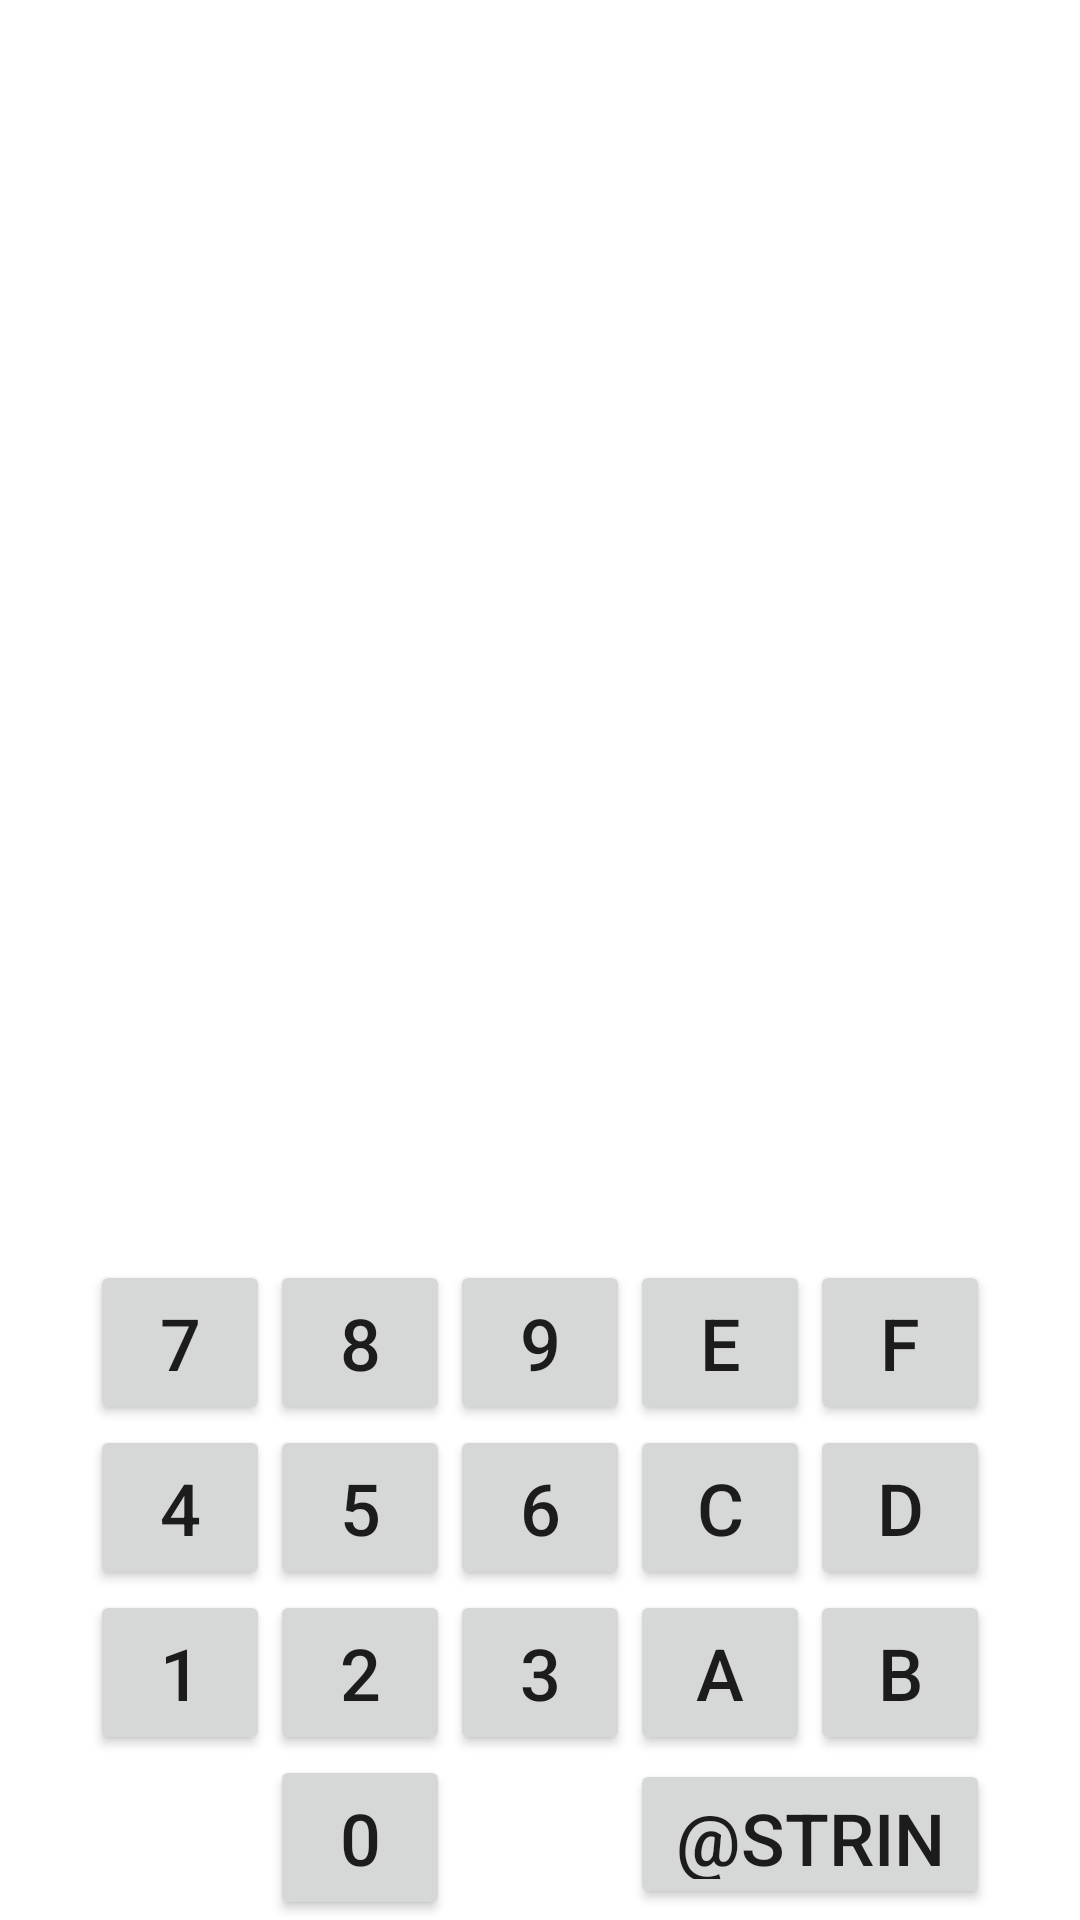

Write the Android layout XML for this screen, with the resource values it uses.
<!-- AndroidManifest.xml: fallback theme Theme.MaterialComponents.DayNight.NoActionBar -->
<!-- res/layout/game_activity.xml -->
<?xml version="1.0" encoding="utf-8"?>
<RelativeLayout 
    xmlns:android="http://schemas.android.com/apk/res/android"
    android:layout_width="fill_parent" 
    android:layout_height="fill_parent">
    <TableLayout 
        android:id="@+id/ButtonView"
        android:layout_width="wrap_content"
        android:layout_height="wrap_content"
        android:layout_alignParentBottom="true"
        android:layout_centerInParent="true">
        <TableRow>
            <Button
                android:id="@+id/Button07"
                android:text="7"
                style="@style/NumButtonStyle"/>
            <Button
                android:id="@+id/Button08"
                android:text="8"
                style="@style/NumButtonStyle"/>
            <Button
                android:id="@+id/Button09"
                android:text="9"
                style="@style/NumButtonStyle"/>
            <Button
                android:id="@+id/Button0E"
                android:text="E" 
                style="@style/NumButtonStyle"/>
            <Button
                android:id="@+id/Button0F"
                android:text="F" 
                style="@style/NumButtonStyle"/>
        </TableRow>    
        <TableRow>
            <Button
                android:id="@+id/Button04"
                android:text="4"
                style="@style/NumButtonStyle"/>
            <Button
                android:id="@+id/Button05"
                android:text="5"
                style="@style/NumButtonStyle"/>
            <Button
                android:id="@+id/Button06"
                android:text="6"
                style="@style/NumButtonStyle"/>
            <Button
                android:id="@+id/Button0C"
                android:text="C"
                style="@style/NumButtonStyle"/>
            <Button
                android:id="@+id/Button0D"
                android:text="D"
                style="@style/NumButtonStyle"/>
        </TableRow>
        <TableRow>
            <Button
                android:id="@+id/Button01"
                android:text="1"
                style="@style/NumButtonStyle"/>
            <Button
                android:id="@+id/Button02"
                android:text="2"
                style="@style/NumButtonStyle"/>
            <Button
                android:id="@+id/Button03"
                android:text="3"
                style="@style/NumButtonStyle"/>
            <Button
                android:id="@+id/Button0A"
                android:text="A"
                style="@style/NumButtonStyle"/>
            <Button
                android:id="@+id/Button0B"
                android:text="B"
                style="@style/NumButtonStyle"/>
        </TableRow>
        <TableRow>
            
            <View
                style="@style/NumButtonStyle"/>
            <Button
                android:id="@+id/Button00"
                android:text="0"
                style="@style/NumButtonStyle"/>
            <View
                style="@style/NumButtonStyle"/>
            <Button
                android:id="@+id/ButtonAnswer"
                android:layout_span="2"
                android:text="@string/answerButton"
                style="@style/AnswerButtonStyle"/>
        </TableRow>
    </TableLayout>
</RelativeLayout>
<!-- resources referenced by this layout -->
<resources>
  <style name="AnswerButtonStyle">
      <item name="android:layout_width">120dp</item>
      <item name="android:layout_height">50dp</item>
      <item name="android:textSize">24dp</item>
  </style>
  <style name="NumButtonStyle">
      <item name="android:layout_width">60dp</item>
      <item name="android:layout_height">55dp</item>
      <item name="android:textSize">24dp</item>
  </style>
</resources>
